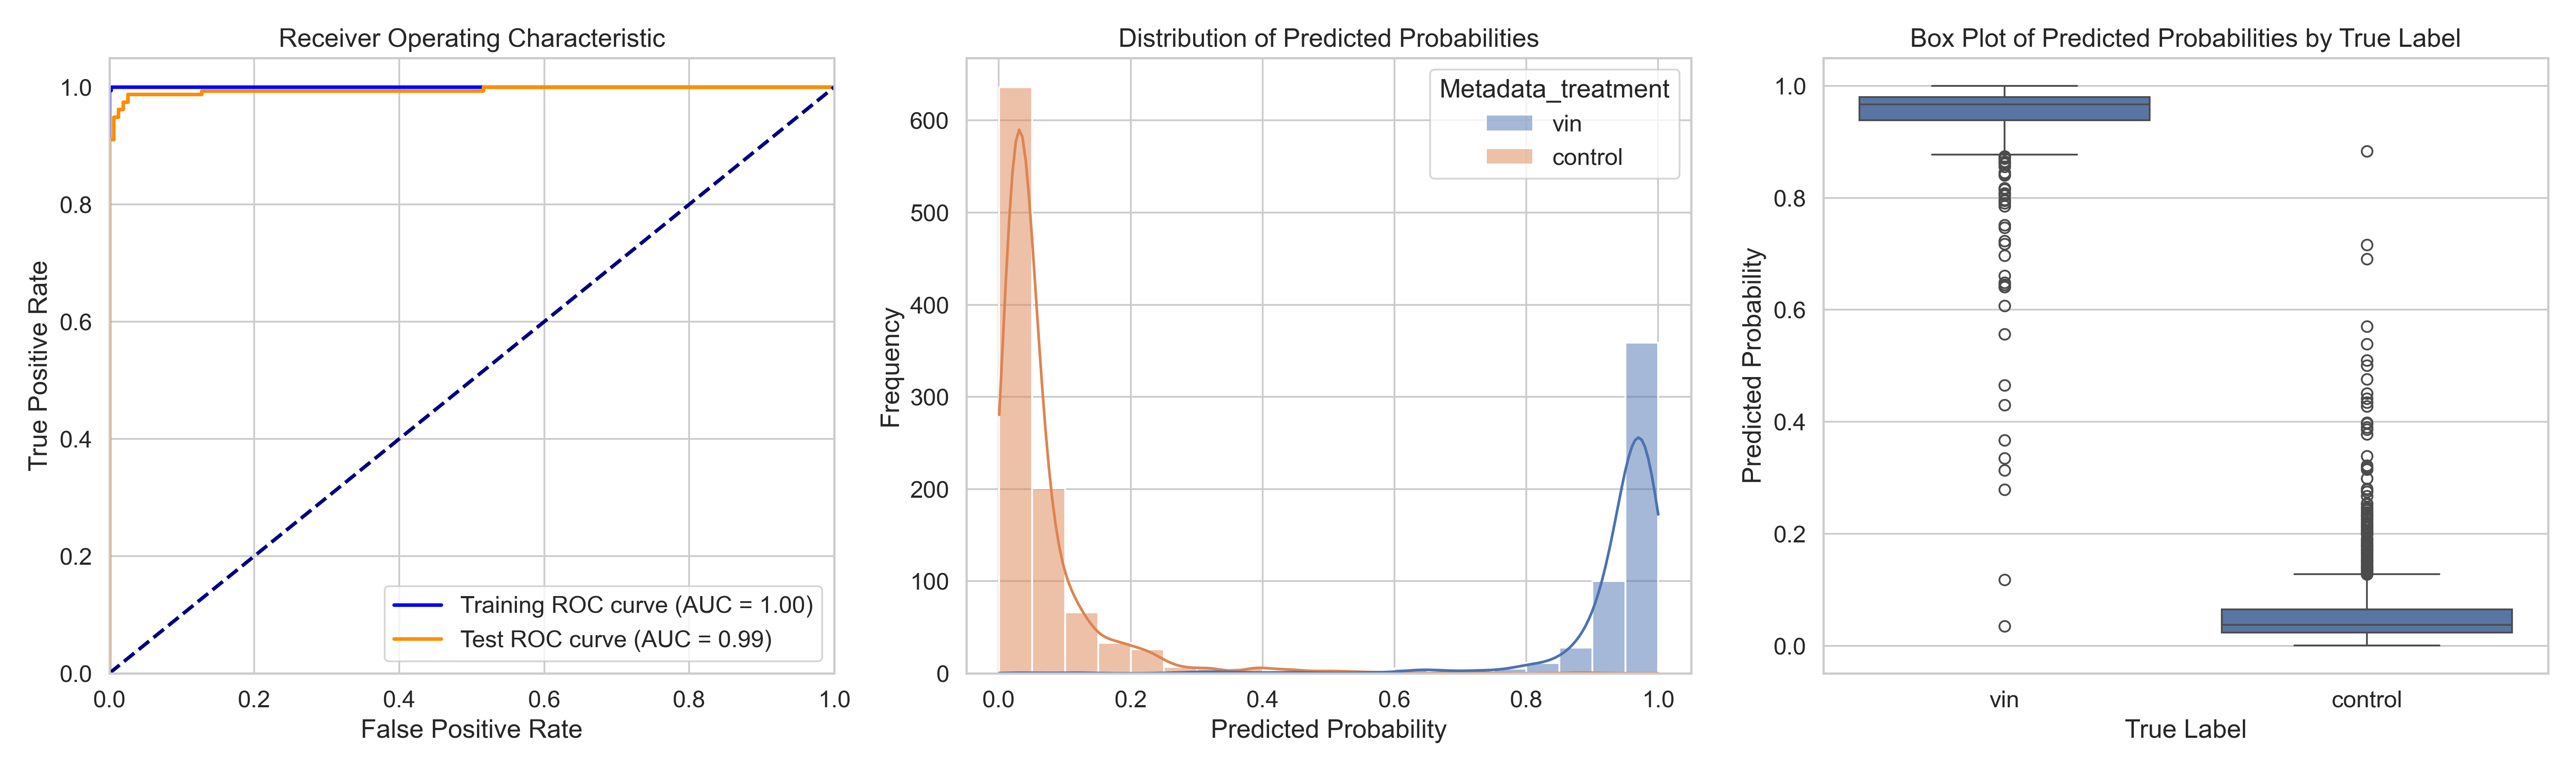

Data behind this chart, as committed beside it:
ObjectNumber, Metadata_site, Metadata_concentration, Metadata_hour, Metadata_treatment, Predicted_Probability, Is_Test, S
1, 0, 55.5, 4, vin, 0.9866, True, 0.9224
2, 0, 55.5, 4, vin, 0.928, False, 0.8639
3, 0, 55.5, 4, vin, 0.6073, False, 0.5432
4, 0, 55.5, 4, vin, 0.8794, False, 0.8152
5, 0, 55.5, 4, vin, 0.8405, True, 0.7764
6, 0, 55.5, 4, vin, 0.9446, False, 0.8805
7, 0, 55.5, 4, vin, 0.9257, True, 0.8616
8, 0, 55.5, 4, vin, 0.939, False, 0.8749
9, 0, 55.5, 4, vin, 0.4302, True, 0.3661
10, 0, 55.5, 4, vin, 0.9617, False, 0.8975
11, 0, 55.5, 4, vin, 0.9572, False, 0.8931
12, 0, 55.5, 4, vin, 0.9657, True, 0.9016
13, 0, 55.5, 4, vin, 0.7176, True, 0.6534
14, 0, 55.5, 4, vin, 0.9644, False, 0.9002
15, 0, 55.5, 4, vin, 0.964, False, 0.8998
16, 0, 55.5, 4, vin, 0.9122, False, 0.8481
17, 0, 55.5, 4, vin, 0.9534, False, 0.8893
18, 0, 55.5, 4, vin, 0.9483, False, 0.8841
19, 0, 55.5, 4, vin, 0.9577, True, 0.8936
20, 0, 55.5, 4, vin, 0.9545, False, 0.8903
21, 0, 55.5, 4, vin, 0.966, False, 0.9018
22, 0, 55.5, 4, vin, 0.9475, False, 0.8834
23, 0, 55.5, 4, vin, 0.9527, False, 0.8886
24, 0, 55.5, 4, vin, 0.9675, False, 0.9034
25, 0, 55.5, 4, vin, 0.9309, True, 0.8667
26, 0, 55.5, 4, vin, 0.9668, False, 0.9027
27, 0, 55.5, 4, vin, 0.9461, False, 0.8819
28, 0, 55.5, 4, vin, 0.9592, False, 0.8951
29, 0, 55.5, 4, vin, 0.9787, True, 0.9145
30, 0, 55.5, 4, vin, 0.8557, False, 0.7915
31, 0, 55.5, 4, vin, 0.9122, False, 0.8481
32, 0, 55.5, 4, vin, 0.9705, False, 0.9064
33, 0, 55.5, 4, vin, 0.9329, False, 0.8688
34, 0, 55.5, 4, vin, 0.9206, False, 0.8565
35, 0, 55.5, 4, vin, 0.9426, True, 0.8784
36, 0, 55.5, 4, vin, 0.9877, True, 0.9236
37, 0, 55.5, 4, vin, 0.5563, True, 0.4922
38, 0, 55.5, 4, vin, 0.9646, False, 0.9004
39, 0, 55.5, 4, vin, 0.649, True, 0.5849
40, 0, 55.5, 4, vin, 0.9315, False, 0.8674
41, 0, 55.5, 4, vin, 0.9593, False, 0.8952
42, 0, 55.5, 4, vin, 0.9069, True, 0.8428
43, 0, 55.5, 4, vin, 0.8824, False, 0.8183
1, 1, 55.5, 4, vin, 0.983, False, 0.9189
2, 1, 55.5, 4, vin, 0.908, False, 0.8438
3, 1, 55.5, 4, vin, 0.9455, False, 0.8813
4, 1, 55.5, 4, vin, 0.9604, False, 0.8962
5, 1, 55.5, 4, vin, 0.9636, False, 0.8995
6, 1, 55.5, 4, vin, 0.9767, False, 0.9126
7, 1, 55.5, 4, vin, 0.8994, False, 0.8353
8, 1, 55.5, 4, vin, 0.9198, False, 0.8556
9, 1, 55.5, 4, vin, 0.9054, True, 0.8413
10, 1, 55.5, 4, vin, 0.9218, True, 0.8577
11, 1, 55.5, 4, vin, 0.9801, False, 0.916
12, 1, 55.5, 4, vin, 0.9707, False, 0.9065
13, 1, 55.5, 4, vin, 0.9798, False, 0.9156
14, 1, 55.5, 4, vin, 0.6408, True, 0.5767
15, 1, 55.5, 4, vin, 0.9918, True, 0.9276
16, 1, 55.5, 4, vin, 0.9197, False, 0.8555
17, 1, 55.5, 4, vin, 0.9827, False, 0.9185
... 1,454 more rows
